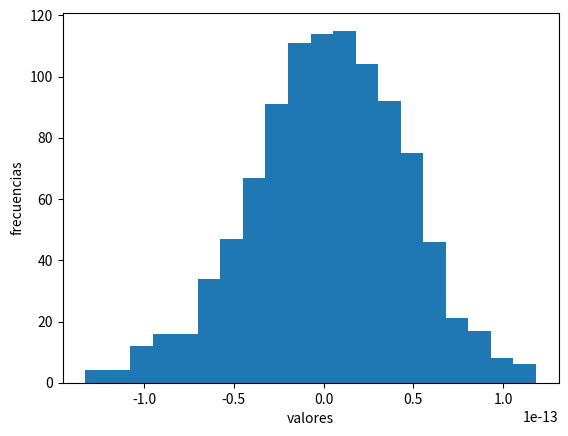

This chart was generated by the following Python code:
""" [redacted] """
"""por el teorema del limite central a partir de una distribucion uniforme
    obtendremos una distribucion normal cuando n -> inf , Donde n = numero
    de muestras
"""

import numpy as np
import math
a   = 7**5
b   = 630360016
m   = 2**31-1

def generadorAleatorio(x , semilla):
    x[0]    =   semilla
    for i in range(len(x)-1):
        x[i+1]    =  ( a*x[i] + b ) %   m
    return x
def uniformizar(x):
    u   =   np.ones_like(x)
    u[:]   = x[:]/m
    return u
def convolucion(u,n,media,varianza):
    z   = ( sum(u) - media*n ) / math.sqrt( varianza*n )
    return z
def main():
    #n   =   100000
    semilla =   1024
    muestras    = 1000
    x   =   np.ones(muestras)
    iid = []
    u = []
    media = []
    varianza = []
    z = []
    for i in range(muestras):
        iid.append(np.array(generadorAleatorio(x,semilla+i)))
        u.append(np.array(uniformizar(iid[i])))
        media.append(np.mean(u[i]))
        varianza.append(np.var(u[i]))

        z.append(convolucion(u[i],muestras,media[i],varianza[i]))
    z =np.array(z)
    #print ("numeros pseudoaleatorios\n",x)
    #print ("numeros pseudoaleatorios uniformizados\n",u)
    #print ("normal:",z)

    X =  z[:]*muestras + media
    import matplotlib.pyplot as plt
    cuenta,cajas,ignorar    =   plt.hist(z,20)
    plt.xlabel("valores")
    plt.ylabel("frecuencias")
    plt.savefig("normal.png")
    plt.show()



main()
